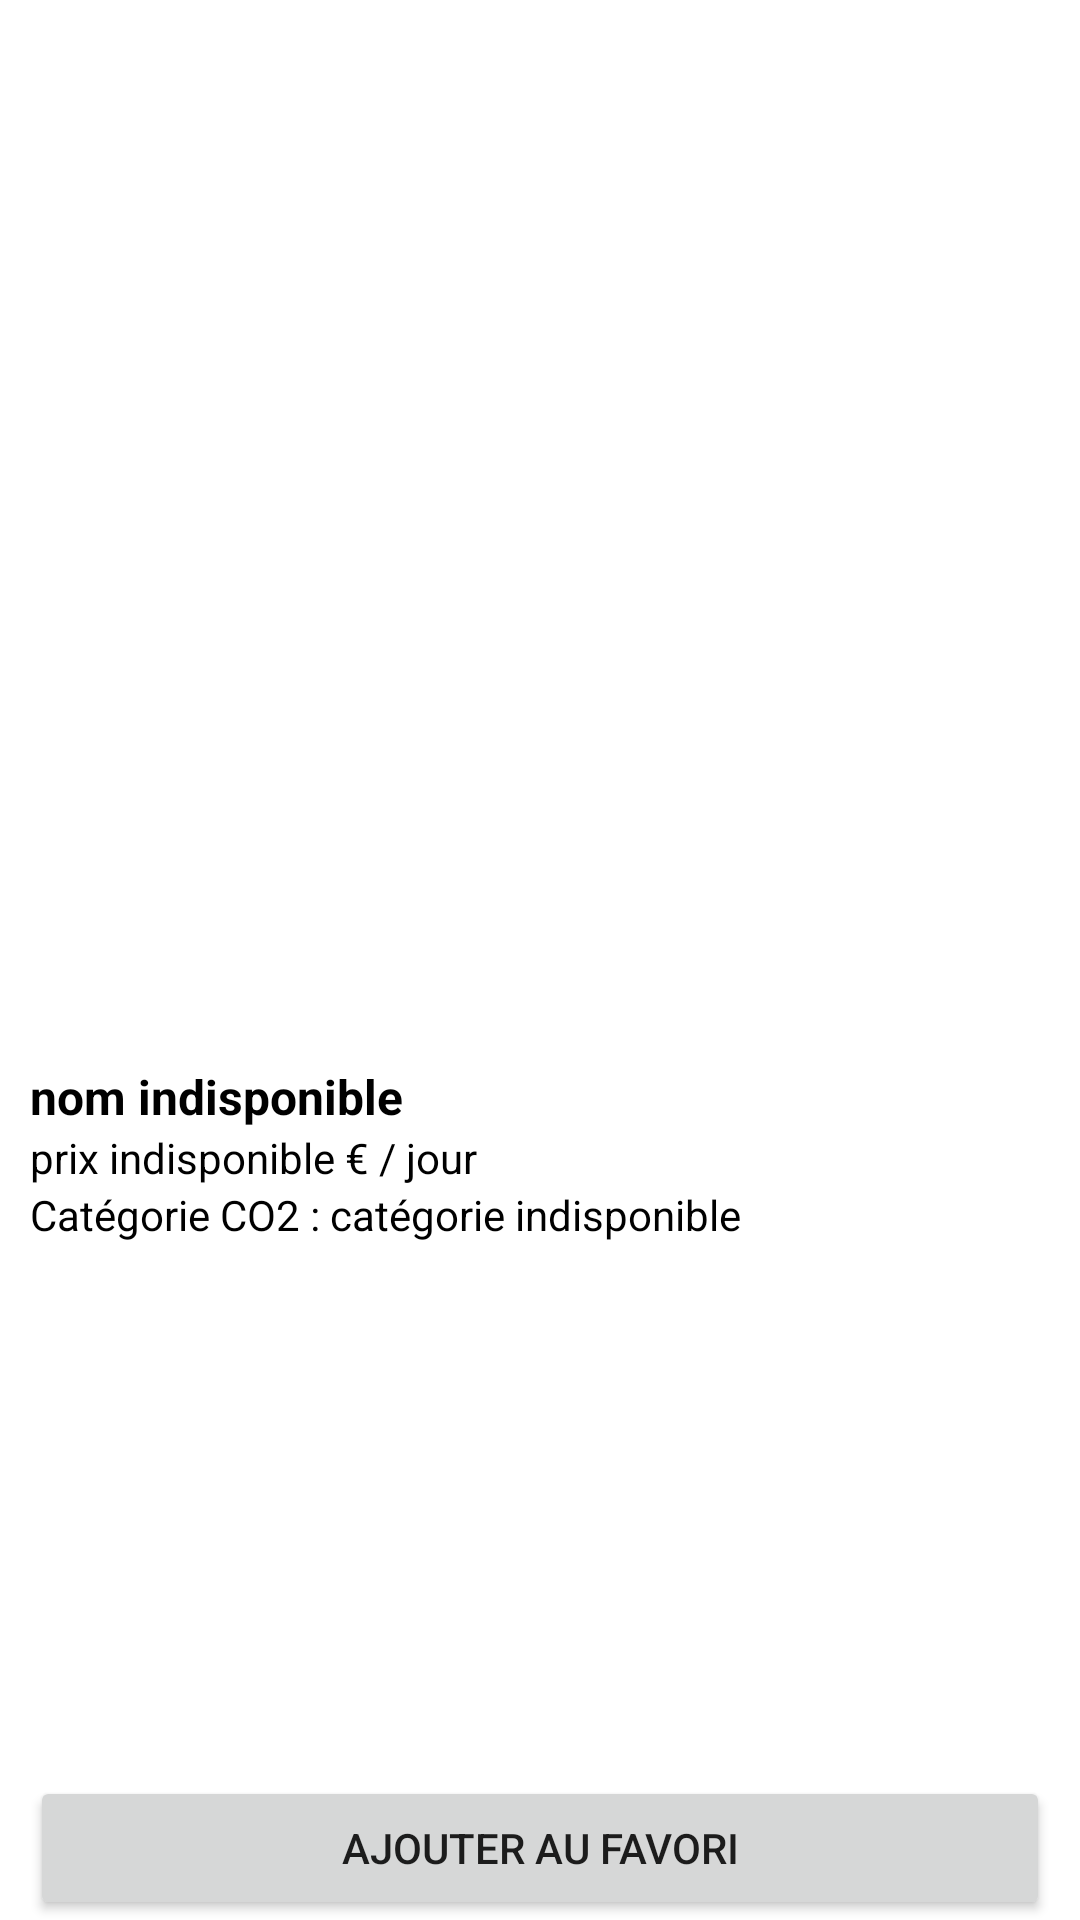

Android layout source for this screen:
<!-- AndroidManifest.xml: application theme Theme.Tp_projet_kotlin -->
<!-- res/layout/fragment_voiture.xml -->
<?xml version="1.0" encoding="utf-8"?>
<RelativeLayout
    xmlns:android="http://schemas.android.com/apk/res/android"
    xmlns:app="http://schemas.android.com/apk/res-auto"
    xmlns:tools="http://schemas.android.com/tools"
    android:background="@color/white"
    android:layout_width="match_parent"
    android:layout_height="match_parent"
    android:clickable="true">

    <LinearLayout
        android:layout_width="match_parent"
        android:layout_height="match_parent"
        android:layout_marginStart="10dp"
        android:layout_marginTop="10dp"
        android:layout_marginEnd="10dp"
        android:orientation="vertical"
        app:layout_constraintEnd_toEndOf="parent"
        app:layout_constraintStart_toStartOf="parent"
        app:layout_constraintTop_toTopOf="parent">

        <ImageView
            android:id="@+id/image_voiture_fragment"
            android:layout_width="match_parent"
            android:layout_height="wrap_content"
            android:layout_weight="2" />

        <Space
            android:layout_width="match_parent"
            android:layout_height="10dp"
            android:layout_weight="0" />

        <LinearLayout
            android:layout_width="match_parent"
            android:layout_height="wrap_content"
            android:layout_weight="1"
            android:orientation="vertical">

            <TextView
                android:id="@+id/libelle_voiture_fragment"
                android:layout_width="match_parent"
                android:layout_height="wrap_content"
                android:text="nom indisponible"
                android:textColor="@android:color/black"
                android:textSize="16sp"
                android:textStyle="bold" />

            <LinearLayout
                android:layout_width="match_parent"
                android:layout_height="wrap_content"
                android:orientation="horizontal">

                <TextView
                    android:id="@+id/price_voiture_fragment"
                    android:layout_width="wrap_content"
                    android:layout_height="wrap_content"
                    android:text="prix indisponible"
                    android:textColor="@android:color/black" />

                <TextView
                    android:id="@+id/label_prive_view"
                    android:layout_width="match_parent"
                    android:layout_height="wrap_content"
                    android:layout_weight="2"
                    android:text=" € / jour"
                    android:textColor="@android:color/black" />
            </LinearLayout>

            <LinearLayout
                android:layout_width="match_parent"
                android:layout_height="wrap_content"
                android:orientation="horizontal">

                <TextView
                    android:id="@+id/label_categorie_voiture_fragment"
                    android:layout_width="wrap_content"
                    android:layout_height="wrap_content"
                    android:text="Catégorie CO2 : "
                    android:textColor="@android:color/black" />

                <TextView
                    android:id="@+id/category_voiture_fragment"
                    android:layout_width="match_parent"
                    android:layout_height="wrap_content"
                    android:layout_weight="2"
                    android:text="catégorie indisponible"
                    android:textColor="@android:color/black" />

            </LinearLayout>

        </LinearLayout>

        <Space
            android:layout_width="match_parent"
            android:layout_height="10dp"
            android:layout_weight="0" />

        <Button
            android:id="@+id/addFavori"
            android:layout_width="match_parent"
            android:layout_height="wrap_content"
            android:layout_weight="0"
            android:text="Ajouter au favori" />

    </LinearLayout>

</RelativeLayout>
<!-- resources referenced by this layout -->
<resources>
  <style name="Theme.Tp_projet_kotlin" parent="Theme.MaterialComponents.DayNight.DarkActionBar">
          
          <item name="colorPrimary">@color/purple_500</item>
          <item name="colorPrimaryVariant">@color/purple_700</item>
          <item name="colorOnPrimary">@color/white</item>
          
          <item name="colorSecondary">@color/teal_200</item>
          <item name="colorSecondaryVariant">@color/teal_700</item>
          <item name="colorOnSecondary">@color/black</item>
          
          <item name="android:statusBarColor" tools:targetApi="l">?attr/colorPrimaryVariant</item>
          
      </style>
  <!-- not gathered from this repository: default colours our renderer supplied (Android Studio template values) -->
  <color name="purple_500">#FF6200EE</color>
  <color name="purple_700">#FF3700B3</color>
  <color name="teal_200">#FF03DAC5</color>
  <color name="teal_700">#FF018786</color>
  <color name="black">#FF000000</color>
  <color name="white">#FFFFFFFF</color>
</resources>
